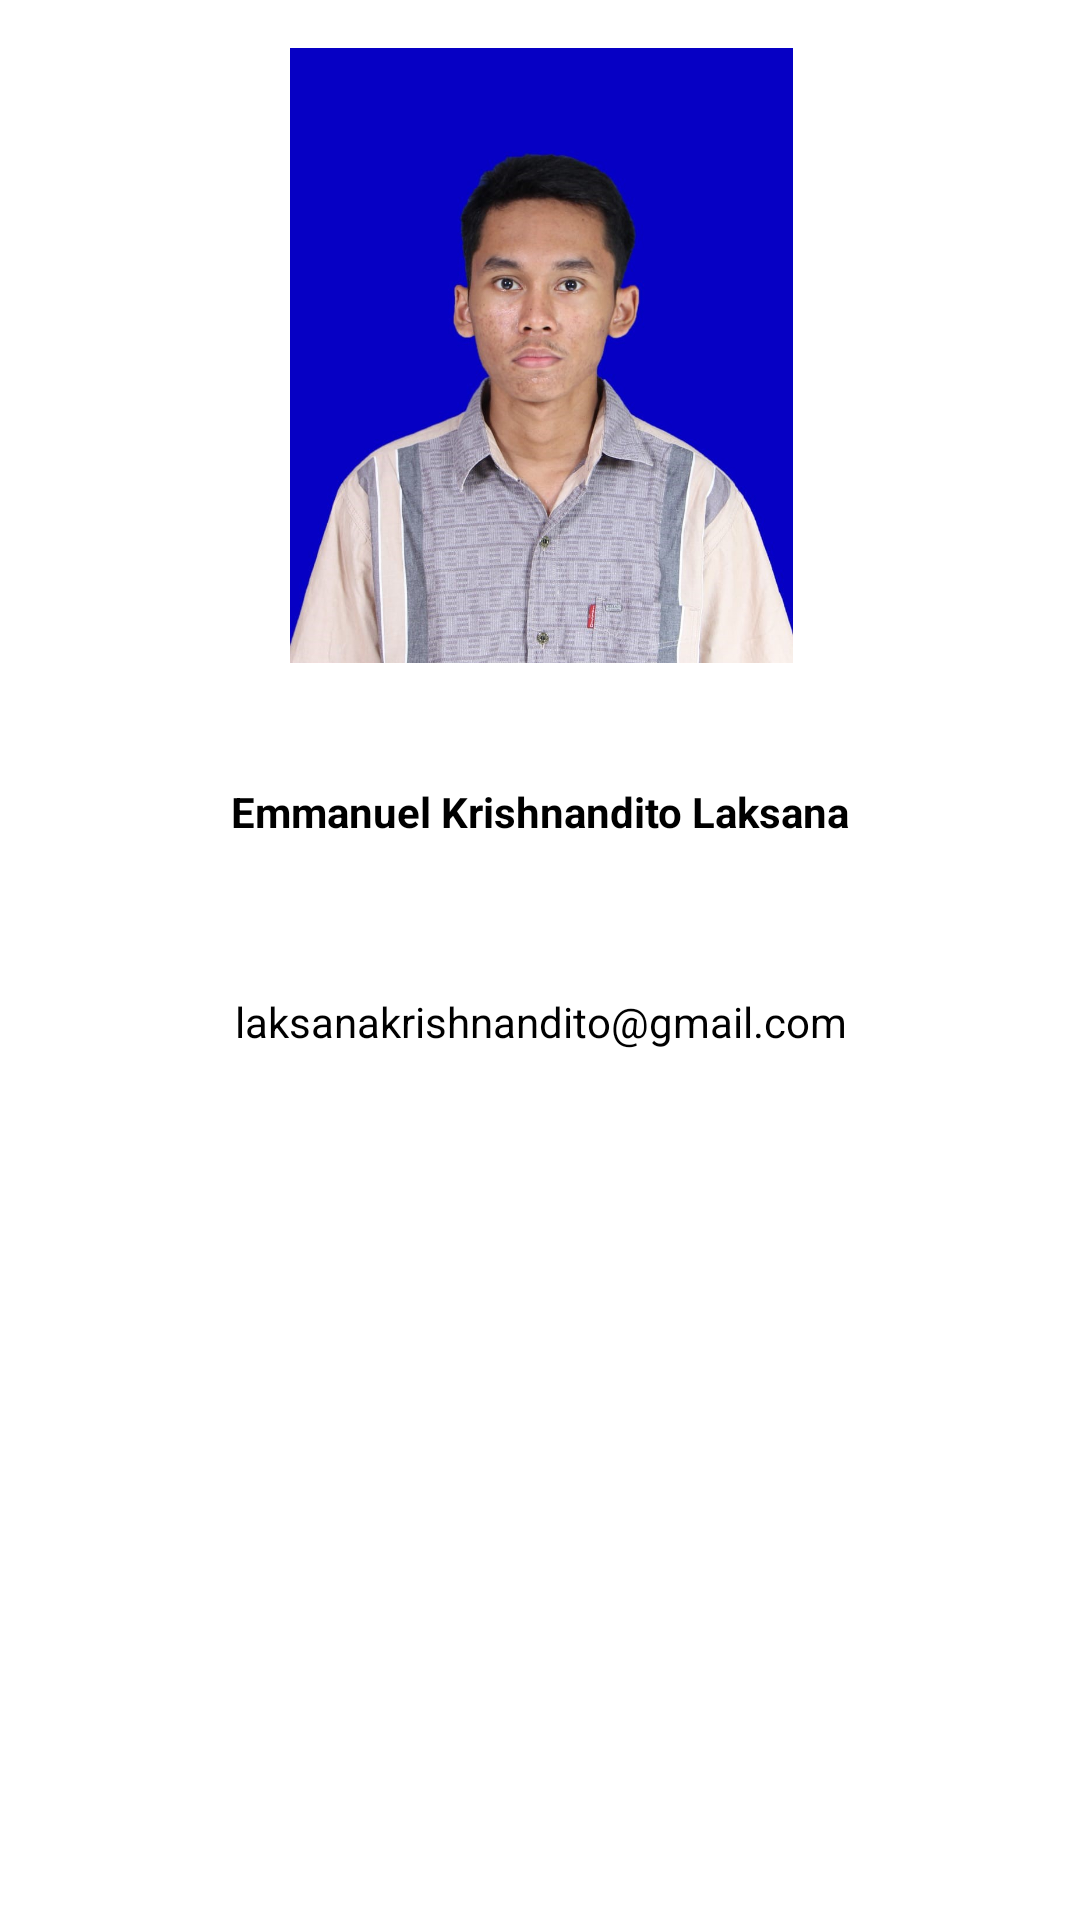

Reconstruct the res/layout file that produces this screen, plus the resources it refers to.
<!-- AndroidManifest.xml: application theme Theme.Fruitz -->
<!-- res/layout/activity_about.xml -->
<?xml version="1.0" encoding="utf-8"?>
<ScrollView xmlns:android="http://schemas.android.com/apk/res/android"
    xmlns:app="http://schemas.android.com/apk/res-auto"
    xmlns:tools="http://schemas.android.com/tools"
    android:id="@+id/main"
    android:layout_width="match_parent"
    android:layout_height="match_parent"
    tools:context=".ui.about.AboutActivity"
    android:background="#FFFFFF"
    >

    <androidx.constraintlayout.widget.ConstraintLayout
        android:layout_width="match_parent"
        android:layout_height="wrap_content">

        <TextView
            android:id="@+id/textView"
            android:layout_width="229dp"
            android:layout_height="26dp"
            android:layout_marginTop="40dp"
            android:textStyle="bold"
            android:text="@string/my_name"
            android:textAlignment="center"
            android:textColor="@color/black"
            app:layout_constraintEnd_toEndOf="parent"
            app:layout_constraintStart_toStartOf="parent"
            app:layout_constraintTop_toBottomOf="@+id/imageView3" />

        <ImageView
            android:id="@+id/imageView3"
            android:layout_width="407dp"
            android:layout_height="205dp"
            android:layout_marginTop="16dp"
            android:contentDescription="@string/user_image"
            android:src="@drawable/personal"
            app:layout_constraintEnd_toEndOf="parent"
            app:layout_constraintStart_toStartOf="parent"
            app:layout_constraintTop_toTopOf="parent"
            tools:srcCompat="@tools:sample/avatars" />

        <TextView
            android:id="@+id/textView2"
            android:layout_width="305dp"
            android:layout_height="22dp"
            android:layout_marginTop="44dp"
            android:text="@string/email"
            android:textAlignment="center"
            android:textColor="@color/black"
            app:layout_constraintEnd_toEndOf="parent"
            app:layout_constraintStart_toStartOf="parent"
            app:layout_constraintTop_toBottomOf="@+id/textView" />

    </androidx.constraintlayout.widget.ConstraintLayout>
</ScrollView>
<!-- resources referenced by this layout -->
<resources>
  <color name="black">#FF000000</color>
  <!-- drawable personal: jpeg bitmap (drawable, 126586 bytes) -->
  <string name="email">laksanakrishnandito@gmail.com</string>
  <string name="my_name">Emmanuel Krishnandito Laksana</string>
  <string name="user_image">User Image</string>
  <style name="Theme.Fruitz" parent="Theme.MaterialComponents.DayNight">
          
          <item name="colorPrimary">@color/green_500</item>
          <item name="colorPrimaryVariant">@color/green_700</item>
          <item name="colorOnPrimary">#85AA87</item>
          
          <item name="colorSecondary">@color/teal_200</item>
          <item name="colorSecondaryVariant">@color/teal_700</item>
  
          
          <item name="android:statusBarColor">@android:color/holo_purple</item>
          
      </style>
  <color name="green_500">#4CAF50</color>
  <color name="green_700">#388E3C</color>
  <color name="teal_200">#FF03DAC5</color>
  <color name="teal_700">#FF018786</color>
</resources>
